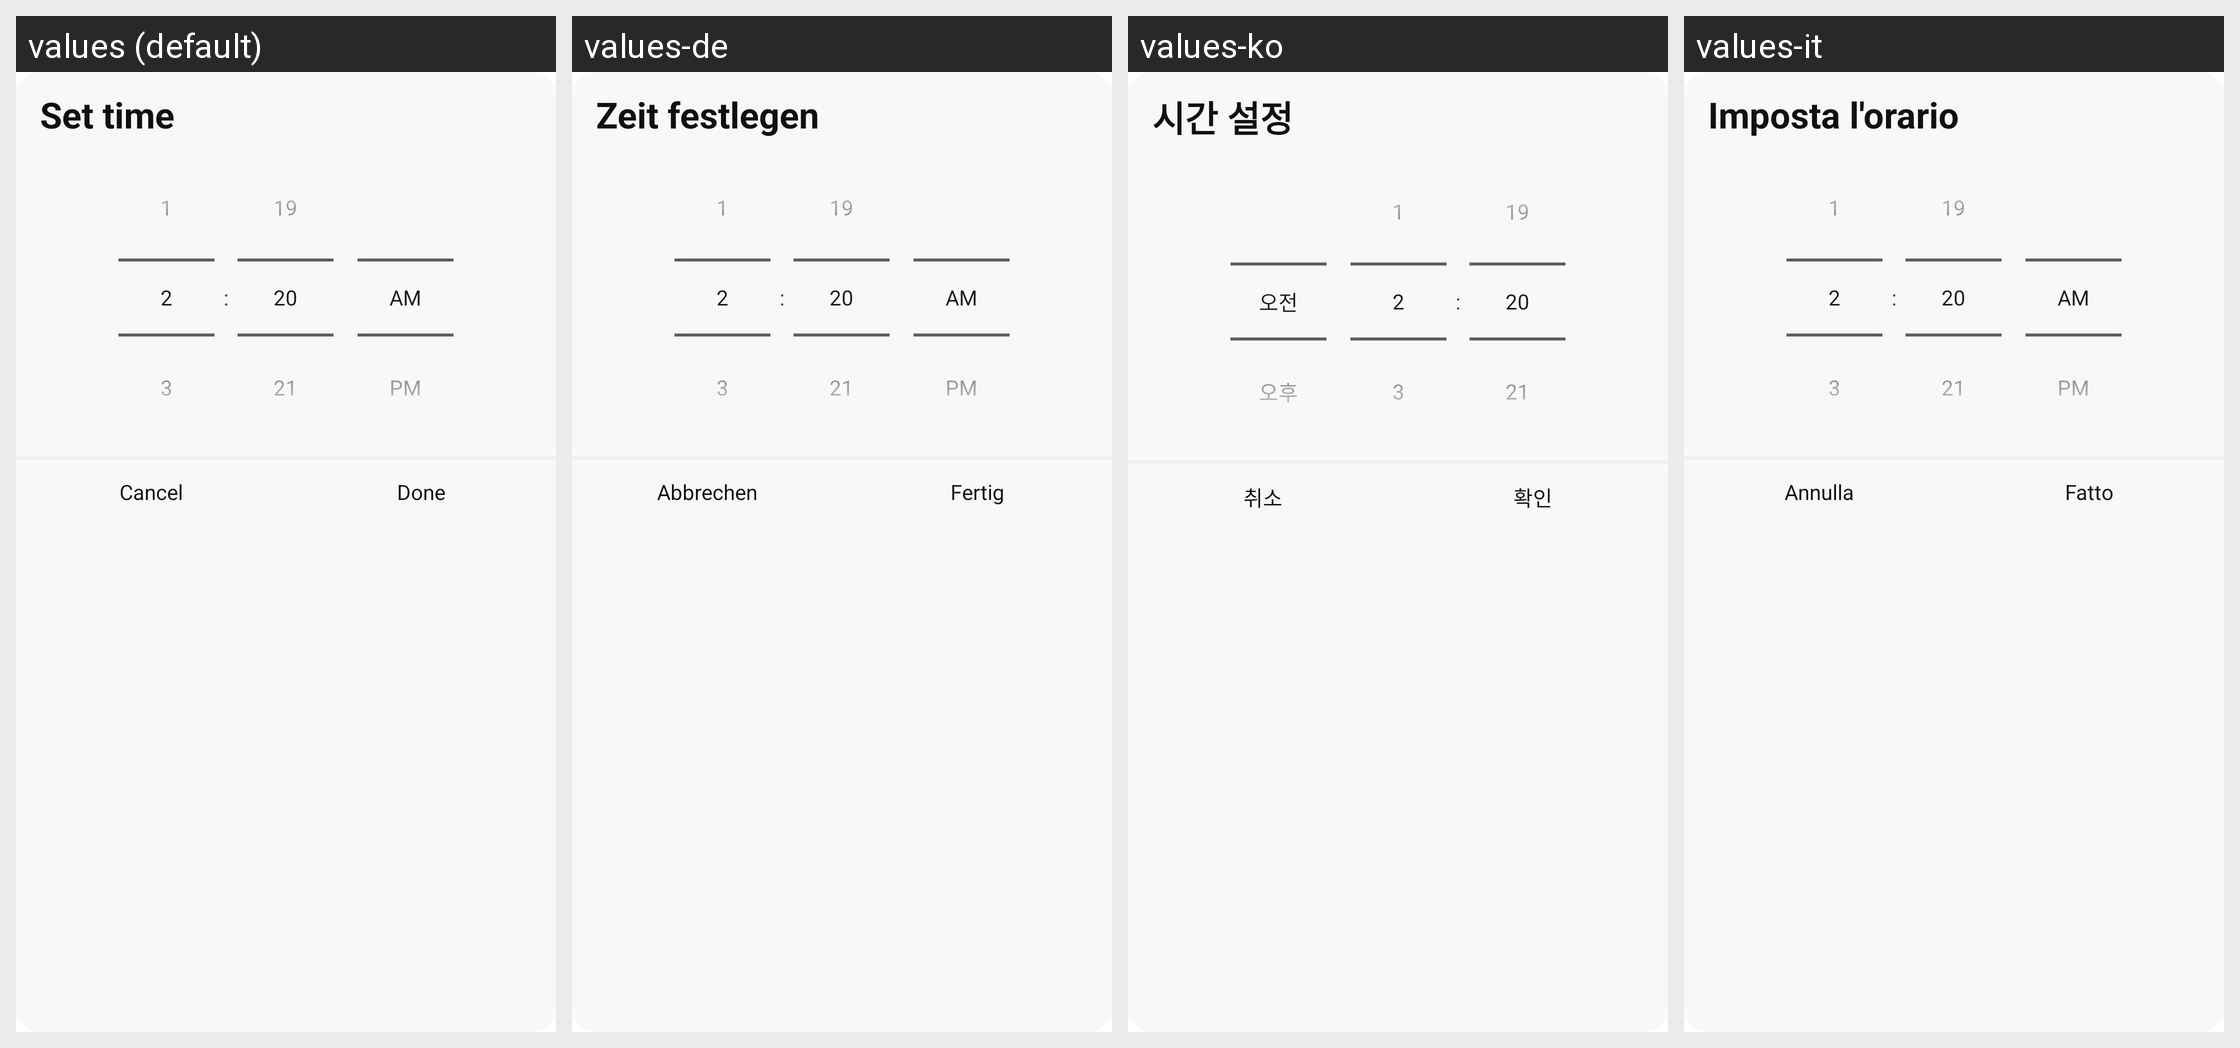

The Android screen above is rendered under several locales of the same app. Produce the string resources it draws, with the default and per-locale values.
Android screen res/layout/dialog_select_time.xml rendered under 4 locales, left to right: values (default), values-de, values-ko, values-it. Device: Nexus 5 (rendered at 1080×1920; each locale shown at half size, 540×960, under a caption strip naming it); theme Theme.Todo.
Other locales in the repository, not shown: values-en, values-fr, values-hi, values-ja, values-pt, values-zh.
Strings drawn on this screen, with the default value and each locale's value (text and hints the layout hard-codes, and strings that could not be matched under every locale, appear in the picture but are not listed):

set_time
  values: Set time
  values-de: Zeit festlegen
  values-ko: 시간 설정
  values-it: Imposta l'orario

cancel
  values: Cancel
  values-de: Abbrechen
  values-ko: 취소
  values-it: Annulla

done
  values: Done
  values-de: Fertig
  values-ko: 확인
  values-it: Fatto
